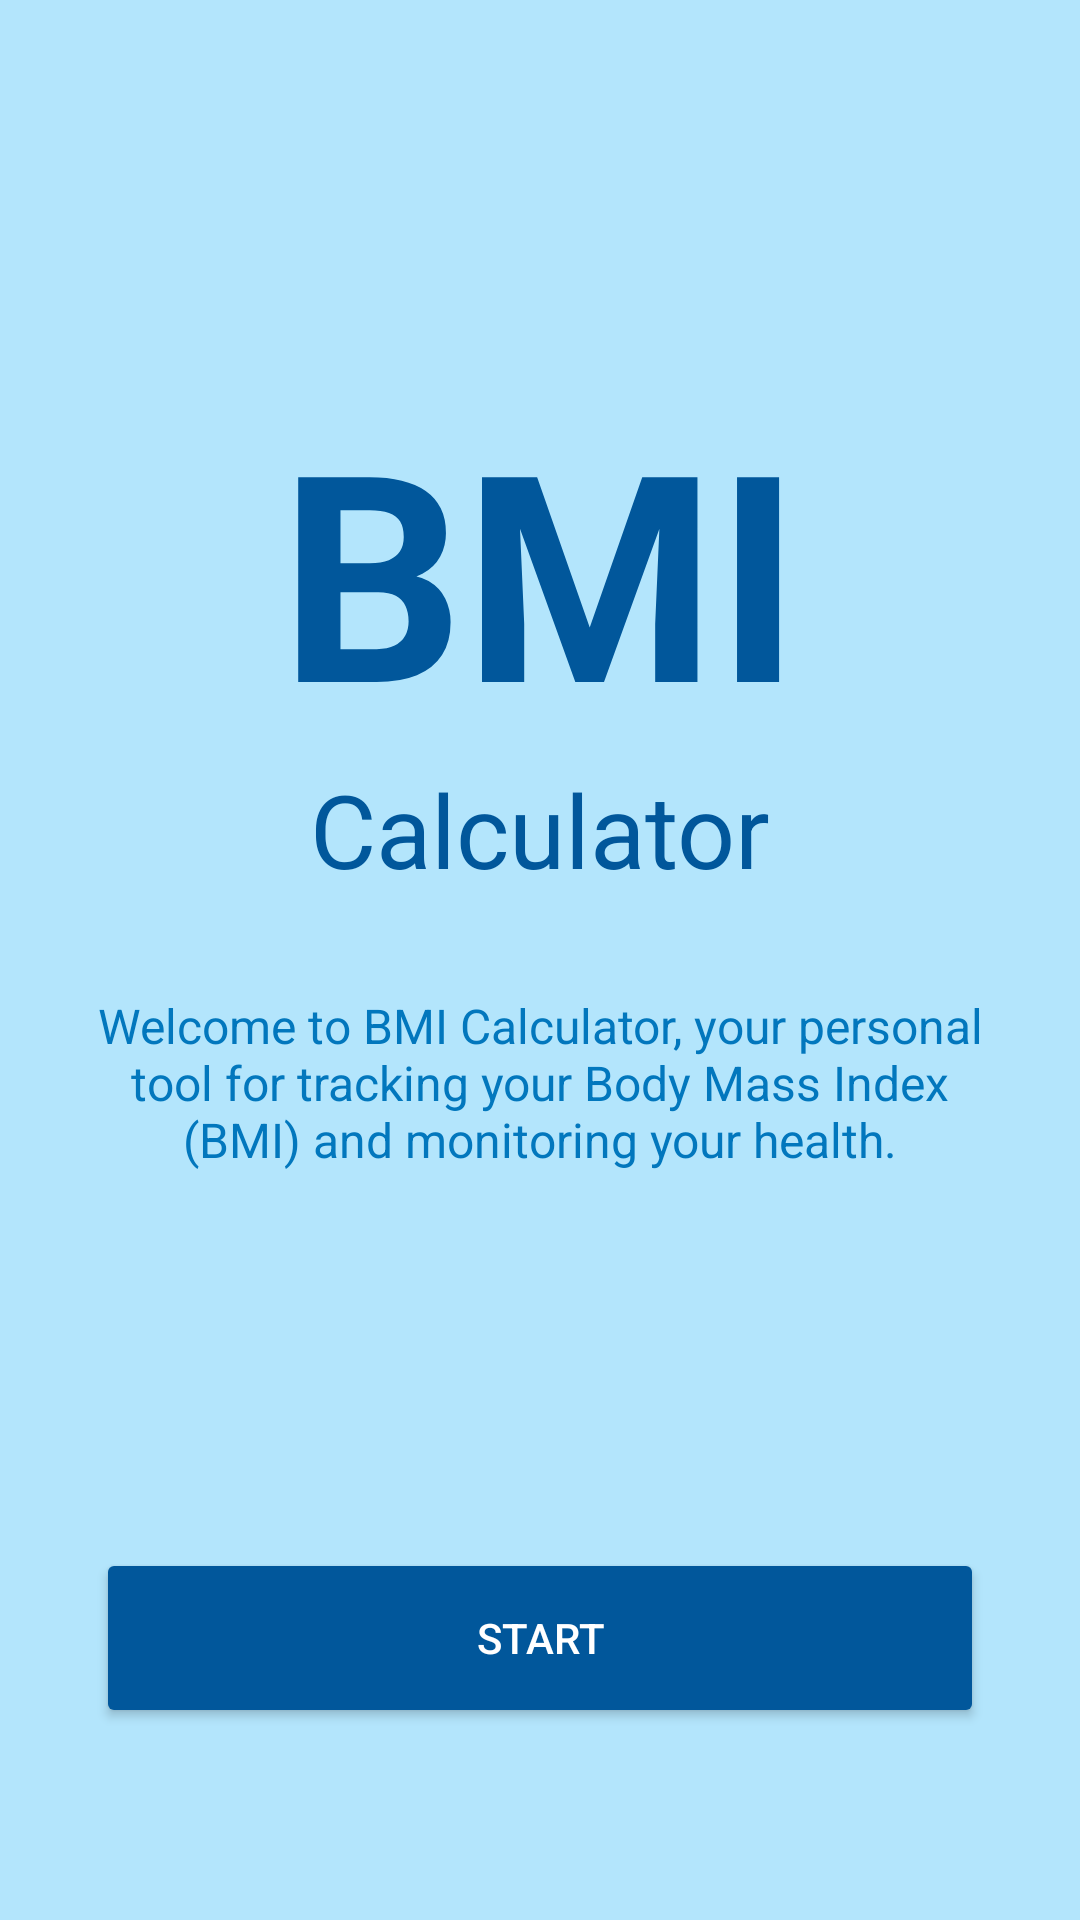

Layout XML and referenced resources for this Android screen:
<!-- AndroidManifest.xml: application theme Theme.FitLife -->
<!-- res/layout/activity_bmi_start.xml -->
<?xml version="1.0" encoding="utf-8"?>

<androidx.constraintlayout.widget.ConstraintLayout xmlns:android="http://schemas.android.com/apk/res/android"
    xmlns:app="http://schemas.android.com/apk/res-auto"
    xmlns:tools="http://schemas.android.com/tools"
    android:layout_width="match_parent"
    android:layout_height="match_parent"
    android:background="#B3E5FC">

    <ImageView
        android:layout_width="0dp"
        android:layout_height="0dp"
        android:scaleType="centerCrop"
        android:src="@drawable/ic_onboard_running_background"
        android:alpha="0.3"
        app:layout_constraintBottom_toBottomOf="parent"
        app:layout_constraintEnd_toEndOf="parent"
        app:layout_constraintStart_toStartOf="parent"
        app:layout_constraintTop_toTopOf="parent" />

    <TextView
        android:id="@+id/bmi_title"
        android:layout_width="wrap_content"
        android:layout_height="wrap_content"
        android:text="BMI"
        android:textColor="#01579B"
        android:textSize="96sp"
        android:textStyle="bold"
        app:layout_constraintBottom_toTopOf="@+id/calculator_subtitle"
        app:layout_constraintEnd_toEndOf="parent"
        app:layout_constraintStart_toStartOf="parent"
        app:layout_constraintTop_toTopOf="parent"
        app:layout_constraintVertical_chainStyle="packed" />

    <TextView
        android:id="@+id/calculator_subtitle"
        android:layout_width="wrap_content"
        android:layout_height="wrap_content"
        android:text="Calculator"
        android:textColor="#01579B"
        android:textSize="34sp"
        app:layout_constraintBottom_toTopOf="@+id/welcome_message"
        app:layout_constraintEnd_toEndOf="parent"
        app:layout_constraintStart_toStartOf="parent"
        app:layout_constraintTop_toBottomOf="@+id/bmi_title" />

    <TextView
        android:id="@+id/welcome_message"
        android:layout_width="0dp"
        android:layout_height="wrap_content"
        android:layout_marginStart="32dp"
        android:layout_marginTop="32dp"
        android:layout_marginEnd="32dp"
        android:text="Welcome to BMI Calculator, your personal tool for tracking your Body Mass Index (BMI) and monitoring your health."
        android:textAlignment="center"
        android:textColor="#0277BD"
        android:textSize="16sp"
        app:layout_constraintBottom_toTopOf="@+id/start_button"
        app:layout_constraintEnd_toEndOf="parent"
        app:layout_constraintStart_toStartOf="parent"
        app:layout_constraintTop_toBottomOf="@+id/calculator_subtitle" />

    <Button
        android:id="@+id/start_button"
        android:layout_width="0dp"
        android:layout_height="60dp"
        android:layout_marginStart="32dp"
        android:layout_marginEnd="32dp"
        android:layout_marginBottom="64dp"
        android:backgroundTint="#01579B"
        android:text="START"
        android:textColor="@android:color/white"
        app:cornerRadius="30dp"
        app:layout_constraintBottom_toBottomOf="parent"
        app:layout_constraintEnd_toEndOf="parent"
        app:layout_constraintStart_toStartOf="parent" />

</androidx.constraintlayout.widget.ConstraintLayout>
<!-- resources referenced by this layout -->
<resources>
  <style name="Theme.FitLife" parent="Theme.MaterialComponents.DayNight.NoActionBar">
          
          <item name="colorPrimary">@color/mint_primary</item>
          <item name="colorSecondary">@color/navy_primary</item>
  
          
          <item name="android:windowBackground">@color/bg_light</item>
          <item name="colorSurface">@color/surface_white</item>
  
          
          <item name="materialCardViewStyle">@style/Widget.FitLife.Card</item>
          <item name="materialButtonStyle">@style/Widget.FitLife.Button</item>
      </style>
  <color name="mint_primary">#66D298</color>
  <color name="navy_primary">#1D2A44</color>
  <color name="bg_light">#F8F9FA</color>
  <color name="surface_white">#FFFFFF</color>
  <style name="Widget.FitLife.Card" parent="Widget.MaterialComponents.CardView">
          <item name="cardCornerRadius">16dp</item>
          <item name="cardElevation">4dp</item>
      </style>
  <style name="Widget.FitLife.Button" parent="Widget.MaterialComponents.Button">
          <item name="cornerRadius">16dp</item>
          <item name="android:padding">14dp</item>
      </style>
</resources>
